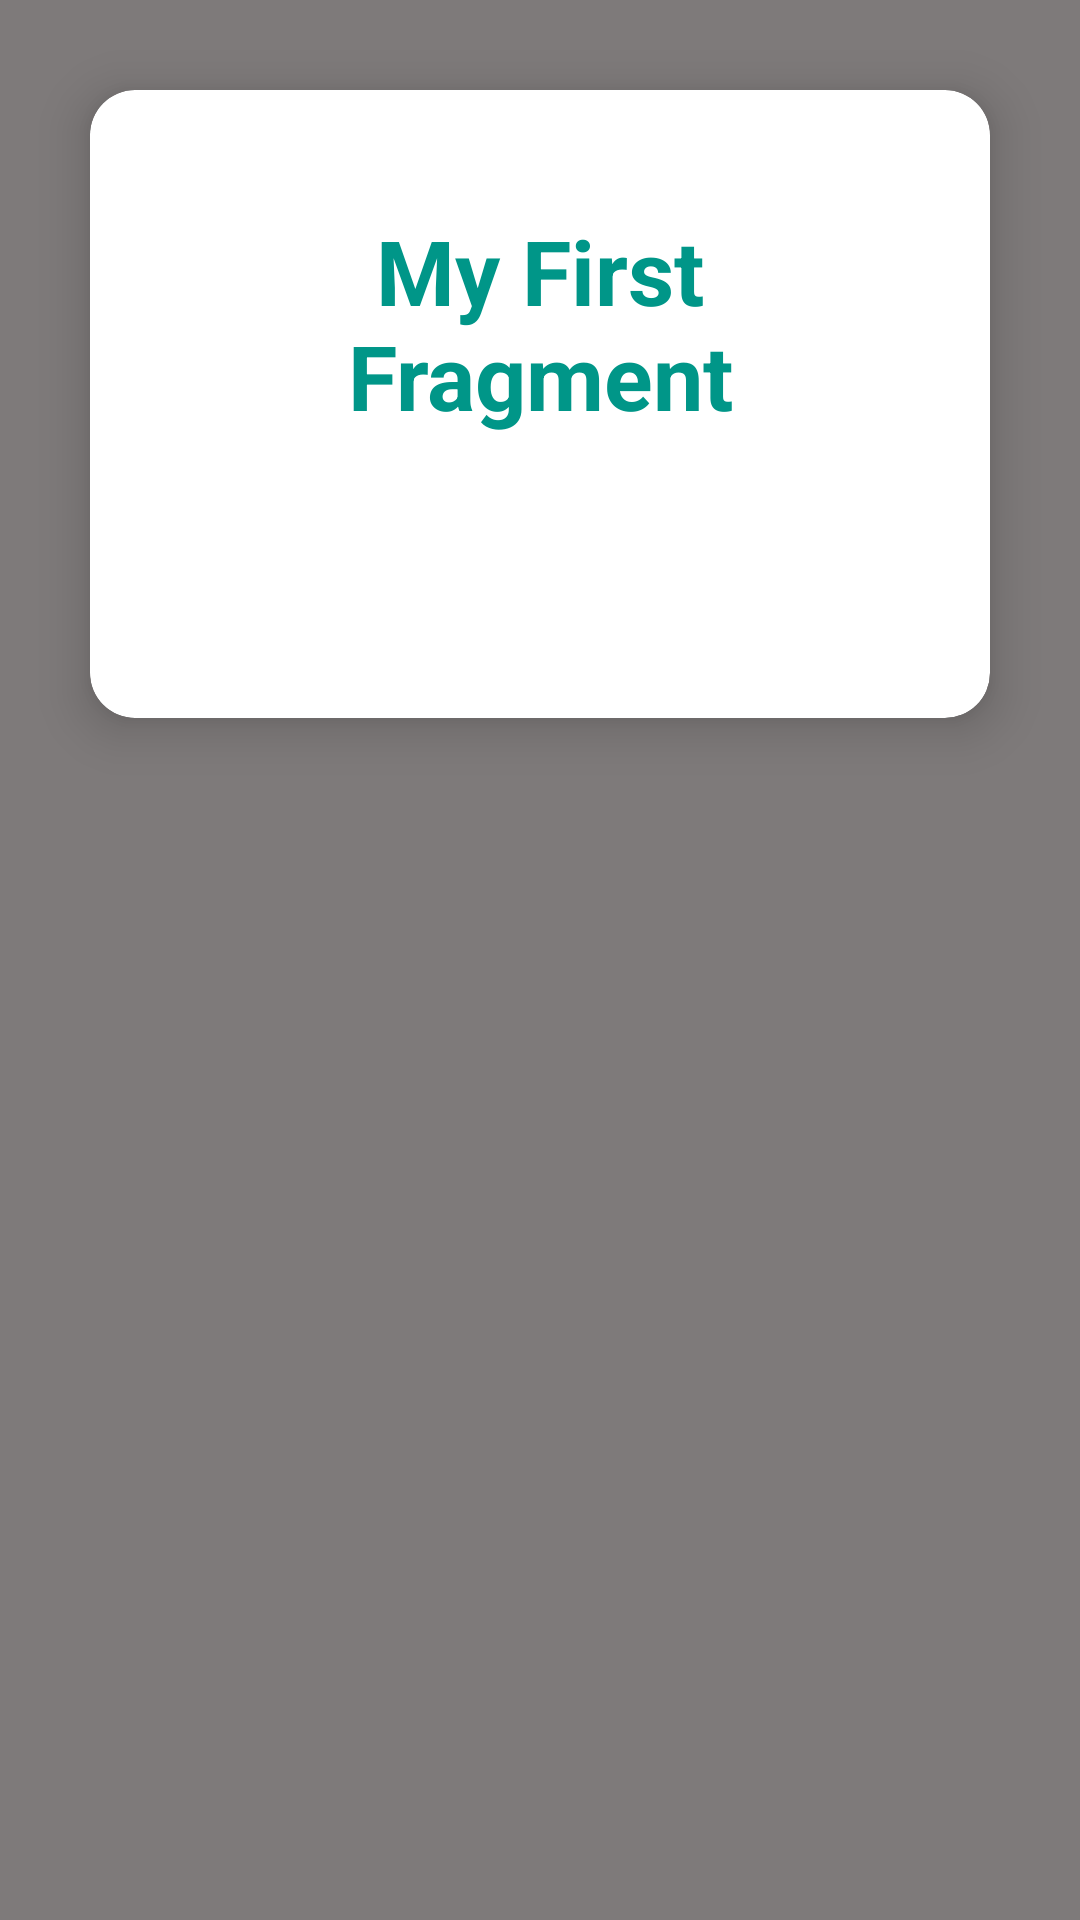

The Android layout XML behind this screen, and the referenced resources:
<!-- AndroidManifest.xml: application theme Theme.SendingDataFromActivityToFragment -->
<!-- res/layout/fragment_my_first.xml -->
<?xml version="1.0" encoding="utf-8"?>
<LinearLayout xmlns:android="http://schemas.android.com/apk/res/android"
    xmlns:tools="http://schemas.android.com/tools"
    xmlns:app="http://schemas.android.com/apk/res-auto"
    android:layout_width="match_parent"
    android:layout_height="match_parent"
    android:background="#7E7A7A"
    android:gravity="center_horizontal"
    android:orientation="vertical"
    tools:context=".MyFirstFragment">

    <androidx.cardview.widget.CardView
        android:layout_width="match_parent"
        android:layout_height="wrap_content"
        android:layout_margin="30dp"
        app:cardBackgroundColor="#FFFFFF"
        app:cardCornerRadius="15dp"
        app:cardElevation="10dp">

        <LinearLayout
            android:layout_width="match_parent"
            android:layout_height="wrap_content"
            android:orientation="vertical"
            android:padding="20dp">

            <TextView
                android:id="@+id/textView"
                android:layout_width="match_parent"
                android:layout_height="wrap_content"
                android:layout_margin="20dp"
                android:text="My First Fragment"
                android:textAlignment="center"
                android:textColor="#009688"
                android:textSize="30sp"
                android:textStyle="bold" />

            <TextView
                android:id="@+id/textViewResult"
                android:layout_width="match_parent"
                android:layout_height="wrap_content"
                android:textAlignment="center"
                android:textSize="20sp" />

            <TextView
                android:id="@+id/textViewCategory"
                android:layout_width="match_parent"
                android:layout_height="wrap_content"
                android:textAlignment="center"
                android:textSize="20sp"
                android:textStyle="bold" />

        </LinearLayout>

    </androidx.cardview.widget.CardView>

</LinearLayout>
<!-- resources referenced by this layout -->
<resources>
  <style name="Theme.SendingDataFromActivityToFragment" parent="Theme.AppCompat.Light.DarkActionBar" />
</resources>
